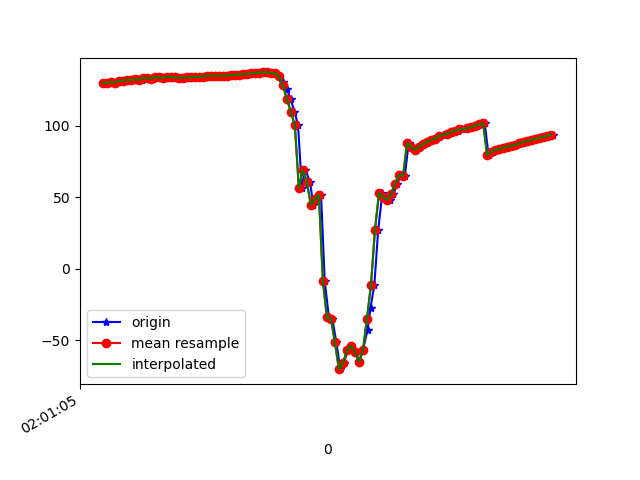

Data behind this chart, as committed beside it:
1617847265293, 542908851411031, 129.92065, 26.509249, -26.00336
1617847265305, 542908870641801, 129.7, 27.04, -25.42
1617847265324, 542908889872571, 130.3, 27.16, -25.53
1617847265342, 542908909103341, 129.9, 27.44, -25
1617847265361, 542908928334111, 131.2, 28.06, -25.75
1617847265379, 542908947564881, 131.1, 28.15, -25.53
1617847265399, 542908966795651, 131.4, 29.23, -25.23
1617847265416, 542908986026421, 131.7, 29.1, -25.3
1617847265438, 542909005257191, 131.9, 29.87, -25.02
1617847265456, 542909024487961, 132.2, 29.72, -25.27
1617847265477, 542909043718731, 131.8, 29.76, -24.61
1617847265494, 542909062949501, 133.2, 30.45, -25.92
1617847265513, 542909082180271, 133.2, 30.48, -25.97
1617847265532, 542909101411041, 132.7, 30.98, -25.51
1617847265553, 542909120641811, 133.8, 31.3, -26.6
1617847265573, 542909139872581, 133.5, 31.04, -26.39
1617847265590, 542909159103351, 133.1, 31.41, -25.93
1617847265612, 542909178334121, 134.1, 31.49, -27.12
1617847265628, 542909197564891, 133.9, 31.46, -26.97
1617847265647, 542909216795661, 133.5, 31.65, -26.45
1617847265666, 542909236026431, 133.5, 31.65, -26.42
1617847265685, 542909255257201, 133.5, 31.65, -26.44
1617847265705, 542909274487971, 133.6, 31.75, -26.5
1617847265727, 542909293718741, 133.8, 31.96, -26.63
1617847265742, 542909312949511, 133.9, 32.13, -26.75
1617847265764, 542909332180281, 134, 32.16, -26.8
1617847265780, 542909351411051, 134.1, 32.12, -26.83
1617847265799, 542909370641821, 134.3, 32.27, -27.09
1617847265818, 542909389872591, 134.6, 32.58, -27.47
1617847265836, 542909409103361, 134.8, 32.83, -27.77
1617847265857, 542909428334131, 134.7, 32.95, -27.91
1617847265875, 542909447564901, 134.7, 33.02, -28.02
1617847265893, 542909466795671, 134.7, 33.28, -28.18
1617847265916, 542909486026441, 134.9, 33.71, -28.47
1617847265933, 542909505257211, 135.1, 34.15, -28.8
1617847265951, 542909524487981, 135.4, 34.31, -29.09
1617847265970, 542909543718751, 135.6, 34.1, -29.33
1617847265989, 542909562949521, 135.8, 33.7, -29.61
1617847266008, 542909582180291, 136.1, 33.33, -29.96
1617847266028, 542909601411061, 136.4, 33.2, -30.3
1617847266047, 542909620641831, 136.7, 33.49, -30.58
1617847266068, 542909639872601, 137, 34.27, -30.76
1617847266086, 542909659103371, 137, 35.49, -30.64
1617847266104, 542909678334141, 137, 37.14, -30
1617847266123, 542909697564911, 136.9, 39.01, -28.66
1617847266142, 542909716795681, 136.5, 41.23, -26.58
1617847266162, 542909736026451, 134.4, 44.35, -22.1
1617847266180, 542909755257221, 130.6, 47.45, -15.78
1617847266199, 542909774487991, 125.6, 49.93, -7.89
1617847266219, 542909793718761, 118.4, 51.12, 2.148
1617847266238, 542909812949531, 109.8, 51.86, 13.36
1617847266256, 542909832180301, 100.2, 52.25, 25.52
1617847266275, 542909851411071, 56.39, 41.13, 75.46
1617847266293, 542909870641841, 68.88, 45.55, 53.39
1617847266316, 542909889872611, 60.66, 36.72, 49.43
1617847266332, 542909909103381, 44.35, 19.69, 59.22
1617847266351, 542909928334151, 48.86, 25.91, 56.52
1617847266371, 542909947564921, 51.48, 36.56, 44.69
1617847266389, 542909966795691, -8.449, 37.53, 36.52
1617847266410, 542909986026461, -33.98, 30.12, 34.41
1617847266427, 542910005257231, -34.72, 18.82, 29.99
... 57 more rows
